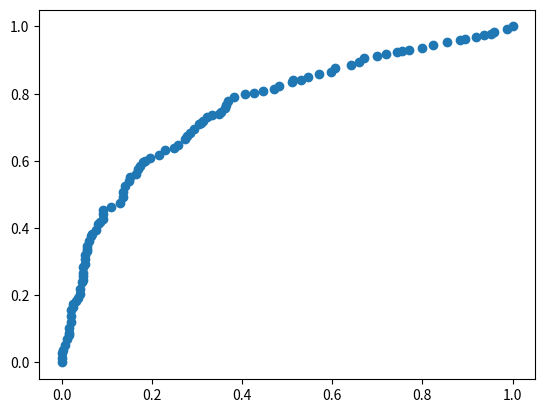

This figure's Python source:
import matplotlib.pyplot as plt
import numpy as np

#score = np.array([0.9, 0.8, 0.7, 0.6, 0.55, 0.54, 0.53, 0.52, 0.51, 0.505, 0.4, 0.39, 0.38, 0.37, 0.36, 0.35, 0.34, 0.33, 0.30, 0.1])
score = np.random.rand(1000)

#y = np.array([1,1,0, 1, 1, 1, 0, 0, 1, 0, 1,0, 1, 0, 0, 0, 1 , 0, 1, 0])
y = np.random.randint(2, size=1000)

# agrego algunos 1 mas
for i in range(len(y)):
    if (y[i] == 0) and (score[i]>0.3) and (np.random.randint(2) == 1):
        y[i] =  1 
for i in range(len(y)):
    if (y[i] == 0) and (score[i]>0.5) and (np.random.randint(2) == 1):
        y[i] =  1 
for i in range(len(y)):
    if (y[i] == 0) and (score[i]>0.7) and (np.random.randint(2) == 1):
        y[i] =  1 
for i in range(len(y)):
    if (y[i] == 0) and (score[i]>0.7) and (np.random.randint(2) == 1):
        y[i] =  1 


#print(score)
#print(y)

# false positive rate
fpr = []

# true positive rate
tpr = []

# umbrales 0.0, 0.01, ... 1.0
thresholds = np.arange(0.0, 1.01, .01)

# obtengo el número de ejemplos positivos y negativos en el conjunto de datos
P = sum(y)
N = len(y) - P

# itero a través de todos los umbrales y determinar la fracción de 
# verdaderos positivos y falsos positivos que encontramos en este umbral
for thresh in thresholds:
    FP=0
    TP=0
    for i in range(len(score)):
        if (score[i] > thresh):
            if y[i] == 1:
                TP = TP + 1
            else:
                FP = FP + 1
    fpr.append(FP/float(N))
    tpr.append(TP/float(P))

plt.scatter(fpr, tpr)
plt.show()